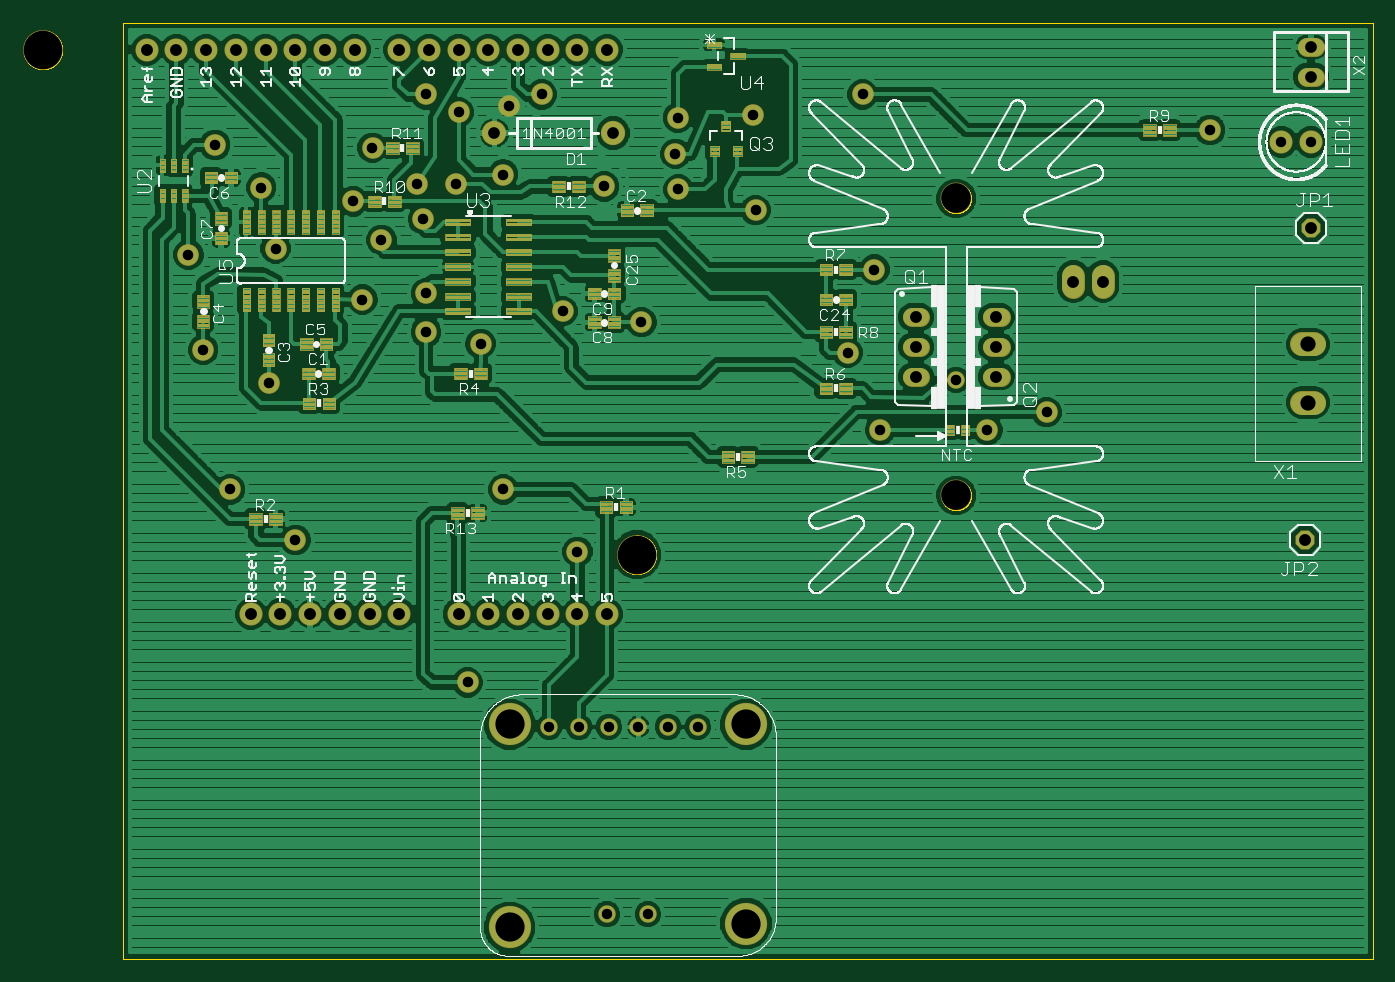
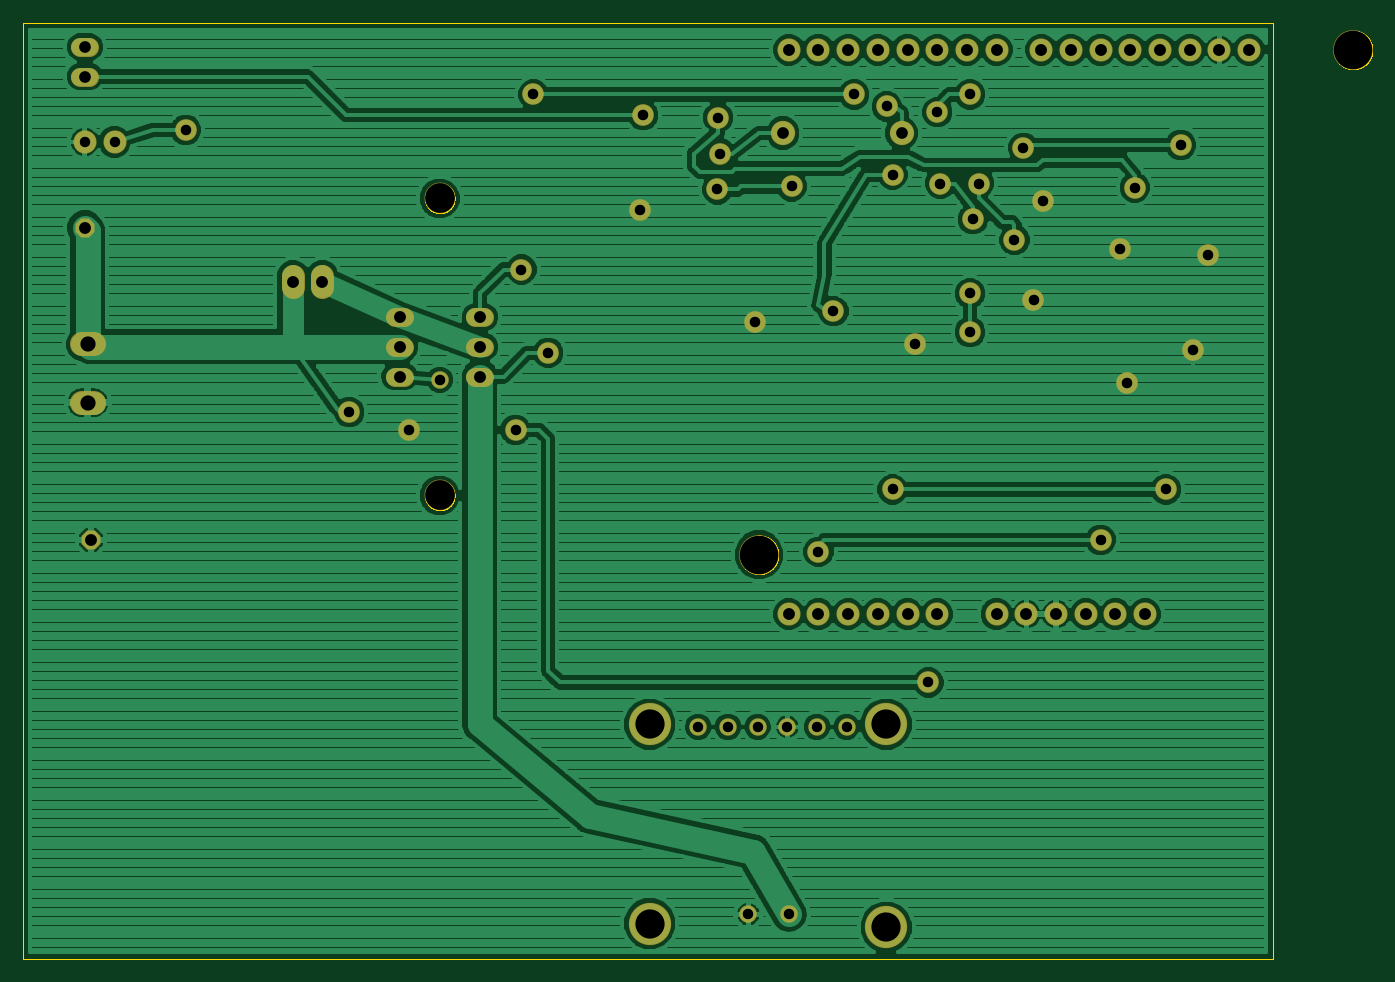
Circuit board: 8 layer files. Board 115.4 x 80.0 mm.
- outline: ArduinoEload.boardoutline.ger (21316 bytes)
- bottom_copper: ArduinoEload.bottomlayer.ger (88237 bytes)
- bottom_mask: ArduinoEload.bottomsoldermask.ger (2984 bytes)
- drill: ArduinoEload.drills.xln (1599 bytes)
- paste: ArduinoEload.tcream.ger (51892 bytes)
- top_copper: ArduinoEload.toplayer.ger (176230 bytes)
- top_silk: ArduinoEload.topsilkscreen.ger (148668 bytes)
- top_mask: ArduinoEload.topsoldermask.ger (51427 bytes)

=== outline: ArduinoEload.boardoutline.ger (21316 bytes, source omitted) ===
=== bottom_copper: ArduinoEload.bottomlayer.ger (88237 bytes, source omitted) ===
=== bottom_mask: ArduinoEload.bottomsoldermask.ger ===
G75*
%MOIN*%
%OFA0B0*%
%FSLAX25Y25*%
%IPPOS*%
%LPD*%
%AMOC8*
5,1,8,0,0,1.08239X$1,22.5*
%
%ADD10C,0.08200*%
%ADD11OC8,0.06400*%
%ADD12C,0.10400*%
%ADD13C,0.07800*%
%ADD14C,0.06400*%
%ADD15C,0.13400*%
%ADD16C,0.05900*%
%ADD17C,0.14243*%
%ADD18C,0.08077*%
%ADD19C,0.06337*%
%ADD20C,0.07800*%
%ADD21C,0.07300*%
%ADD22C,0.05943*%
D10*
X0239524Y0281750D03*
X0279524Y0281750D03*
D11*
X0514524Y0249750D03*
X0512524Y0144750D03*
D12*
X0395024Y0159750D03*
X0395024Y0259750D03*
D13*
X0157524Y0119750D03*
X0167524Y0119750D03*
X0177524Y0119750D03*
X0187524Y0119750D03*
X0197524Y0119750D03*
X0207524Y0119750D03*
X0227524Y0119750D03*
X0237524Y0119750D03*
X0247524Y0119750D03*
X0257524Y0119750D03*
X0267524Y0119750D03*
X0277524Y0119750D03*
X0504524Y0278750D03*
X0514524Y0278750D03*
X0277524Y0309750D03*
X0267524Y0309750D03*
X0257524Y0309750D03*
X0247524Y0309750D03*
X0237524Y0309750D03*
X0227524Y0309750D03*
X0217524Y0309750D03*
X0207524Y0309750D03*
X0192524Y0309750D03*
X0182524Y0309750D03*
X0172524Y0309750D03*
X0162524Y0309750D03*
X0152524Y0309750D03*
X0142524Y0309750D03*
X0132524Y0309750D03*
X0122524Y0309750D03*
D14*
X0380024Y0219750D02*
X0383024Y0219750D01*
X0383024Y0209750D02*
X0380024Y0209750D01*
X0380024Y0199750D02*
X0383024Y0199750D01*
X0407024Y0199750D02*
X0410024Y0199750D01*
X0410024Y0209750D02*
X0407024Y0209750D01*
X0407024Y0219750D02*
X0410024Y0219750D01*
D15*
X0287524Y0139750D03*
X0087524Y0309750D03*
D16*
X0258055Y0081801D03*
X0268055Y0081801D03*
X0278055Y0081801D03*
X0288008Y0081801D03*
X0298008Y0081801D03*
X0308008Y0081801D03*
X0291177Y0018695D03*
X0277476Y0018695D03*
D17*
X0244760Y0014404D03*
X0324287Y0015585D03*
X0324287Y0082750D03*
X0244760Y0082750D03*
D18*
X0511604Y0190907D02*
X0515443Y0190907D01*
X0515443Y0210593D02*
X0511604Y0210593D01*
D19*
X0513039Y0300750D02*
X0516008Y0300750D01*
X0516008Y0310750D02*
X0513039Y0310750D01*
D20*
X0444524Y0233600D02*
X0444524Y0229900D01*
X0434524Y0229900D02*
X0434524Y0233600D01*
D21*
X0367524Y0235750D03*
X0327524Y0255750D03*
X0301524Y0262750D03*
X0300524Y0274750D03*
X0301324Y0286950D03*
X0326524Y0287750D03*
X0363524Y0294750D03*
X0276524Y0263750D03*
X0242524Y0267750D03*
X0226524Y0264750D03*
X0213524Y0264750D03*
X0215524Y0252750D03*
X0201524Y0245750D03*
X0192024Y0258750D03*
X0165924Y0242850D03*
X0136524Y0240750D03*
X0161024Y0263350D03*
X0145524Y0277750D03*
X0198524Y0276750D03*
X0216524Y0294750D03*
X0227524Y0288750D03*
X0244524Y0290750D03*
X0255524Y0294750D03*
X0216524Y0227750D03*
X0216524Y0214750D03*
X0234924Y0210750D03*
X0262524Y0221750D03*
X0289024Y0218050D03*
X0358524Y0207750D03*
X0369524Y0181750D03*
X0405524Y0181750D03*
X0425524Y0187750D03*
X0480524Y0282750D03*
X0267524Y0140750D03*
X0242524Y0161750D03*
X0172524Y0144750D03*
X0150524Y0161750D03*
X0163524Y0197750D03*
X0141524Y0208750D03*
X0195124Y0225650D03*
X0230524Y0096750D03*
D22*
X0395024Y0198650D03*
M02*

=== drill: ArduinoEload.drills.xln ===
%
M48
M72
T01C0.0350
T02C0.0354
T03C0.0394
T04C0.0400
T05C0.0512
T06C0.0984
T07C0.1000
T08C0.1300
%
T01
X25806Y8180
X26806Y8180
X27806Y8180
X28801Y8180
X29801Y8180
X30801Y8180
X29118Y1869
X27748Y1869
X50452Y27875
X51452Y27875
T02
X48052Y28275
X36752Y23575
X32752Y25575
X30152Y26275
X30052Y27475
X30132Y28695
X32652Y28775
X36352Y29475
X27652Y26375
X24252Y26775
X22652Y26475
X21352Y26475
X21552Y25275
X20152Y24575
X19202Y25875
X16592Y24285
X13652Y24075
X16102Y26335
X14552Y27775
X19852Y27675
X21652Y29475
X22752Y28875
X24452Y29075
X25552Y29475
X21652Y22775
X21652Y21475
X23492Y21075
X26252Y22175
X28902Y21805
X35852Y20775
X39502Y19865
X40552Y18175
X42552Y18775
X36952Y18175
X26752Y14075
X24252Y16175
X17252Y14475
X15052Y16175
X16352Y19775
X14152Y20875
X19512Y22565
X23052Y9675
T03
X23952Y28175
X27952Y28175
X51452Y30075
X51452Y31075
T04
X15752Y11975
X16752Y11975
X17752Y11975
X18752Y11975
X19752Y11975
X20752Y11975
X22752Y11975
X23752Y11975
X24752Y11975
X25752Y11975
X26752Y11975
X27752Y11975
X38152Y19975
X38152Y20975
X38152Y21975
X40852Y21975
X40852Y20975
X40852Y19975
X43452Y23175
X44452Y23175
X51452Y24975
X51252Y14475
X27752Y30975
X26752Y30975
X25752Y30975
X24752Y30975
X23752Y30975
X22752Y30975
X21752Y30975
X20752Y30975
X19252Y30975
X18252Y30975
X17252Y30975
X16252Y30975
X15252Y30975
X14252Y30975
X13252Y30975
X12252Y30975
T05
X51352Y21059
X51352Y19091
T06
X32429Y8275
X24476Y8275
X24476Y1440
X32429Y1558
T07
X39502Y15975
X39502Y25975
T08
X28752Y13975
X8752Y30975
M30

=== paste: ArduinoEload.tcream.ger (51892 bytes, source omitted) ===
=== top_copper: ArduinoEload.toplayer.ger (176230 bytes, source omitted) ===
=== top_silk: ArduinoEload.topsilkscreen.ger (148668 bytes, source omitted) ===
=== top_mask: ArduinoEload.topsoldermask.ger (51427 bytes, source omitted) ===
